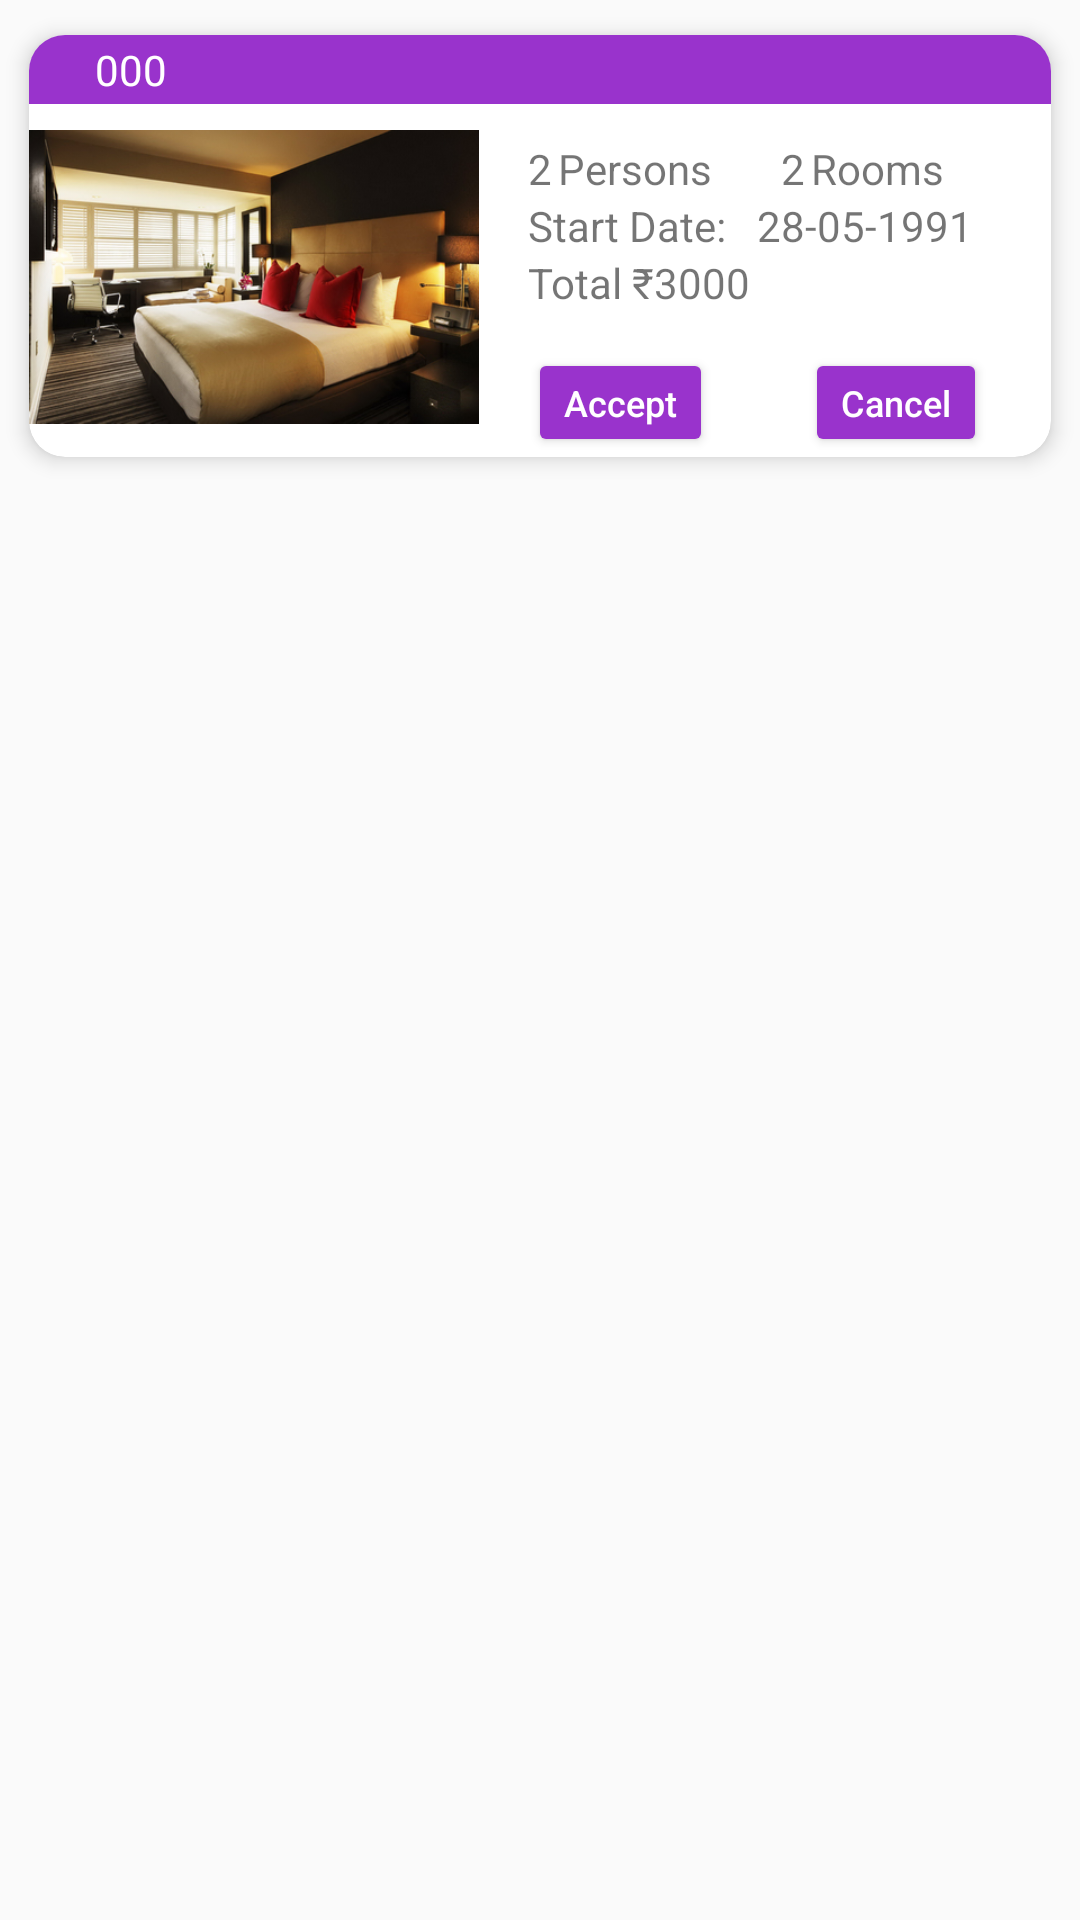

This screen was rendered from an Android layout file. Write that file and the resources it references.
<!-- AndroidManifest.xml: application theme AppTheme -->
<!-- res/layout/admin_validate_payment_recycler_row.xml -->
<?xml version="1.0" encoding="utf-8"?>
<RelativeLayout
    xmlns:android="http://schemas.android.com/apk/res/android"
    xmlns:card_view = "http://schemas.android.com/apk/res-auto"
    android:layout_width="match_parent"
    android:layout_height="wrap_content">

    <android.support.v7.widget.CardView

        android:layout_width="match_parent"
        android:layout_height="160dp"
        android:padding="2dp"
        card_view:cardUseCompatPadding="true"
        android:layout_margin="2dp"

        card_view:cardBackgroundColor="@color/cardview_light_background"
        card_view:cardCornerRadius="12dp"
        card_view:cardElevation="4dp"
        >

        <RelativeLayout
            android:layout_width="match_parent"
            android:layout_height="wrap_content"

            android:layout_alignParentTop="true"
            android:layout_toEndOf="@+id/imageView"
            android:orientation="horizontal">

            <ImageView
                android:id="@+id/imageView"
                android:layout_width="150dp"
                android:layout_height="120sp"

                android:layout_alignParentBottom="true"
                android:layout_alignParentStart="true"
                card_view:srcCompat="@drawable/hp_room1" />

            <RelativeLayout
                android:id="@+id/relativeLayout"
                android:layout_width="match_parent"
                android:layout_height="wrap_content"
                android:background="@color/colorPrimary"
                android:padding="2dp"
                android:layout_alignParentEnd="true"
                android:layout_alignParentTop="true"
                android:orientation="horizontal">

                <TextView
                    android:id="@+id/reqid_cancel_bookings"
                    android:layout_width="164dp"
                    android:visibility="gone"
                    android:layout_height="wrap_content"
                    android:textColor="@color/white"
                    android:layout_weight="1"
                    android:text="Request ID"
                    android:textAlignment="center"
                    android:textStyle="bold" />

                <TextView
                    android:id="@+id/reqid_text"
                    android:layout_width="wrap_content"
                    android:layout_height="wrap_content"
                    android:layout_marginStart="20dp"
                    android:layout_alignBottom="@+id/reqid_cancel_bookings"
                    android:layout_toEndOf="@+id/reqid_cancel_bookings"
                    android:textColor="@color/white"
                    android:text="000" />
            </RelativeLayout>

            <TextView
                android:id="@+id/npersons"
                android:layout_width="wrap_content"
                android:layout_height="wrap_content"
                android:layout_below="@+id/relativeLayout"
                android:layout_centerHorizontal="true"
                android:layout_marginTop="12dp"
                android:text="2" />

            <TextView
                android:id="@+id/textView5"
                android:layout_width="wrap_content"
                android:layout_height="wrap_content"
                android:layout_alignBaseline="@+id/npersons"
                android:layout_alignBottom="@+id/npersons"
                android:layout_marginStart="2dp"
                android:layout_toEndOf="@+id/npersons"
                android:text="@string/sppersons" />

            <TextView
                android:id="@+id/roomname_cancel_bookings"
                android:layout_width="wrap_content"
                android:layout_height="wrap_content"
                android:layout_alignBaseline="@+id/textView5"
                android:layout_alignBottom="@+id/textView5"
                android:layout_marginStart="23dp"
                android:layout_toEndOf="@+id/textView5"
                android:text="2" />

            <TextView
                android:id="@+id/textView7"
                android:layout_width="wrap_content"
                android:layout_height="wrap_content"
                android:layout_alignBaseline="@+id/roomname_cancel_bookings"
                android:layout_alignBottom="@+id/roomname_cancel_bookings"
                android:layout_toEndOf="@+id/roomname_cancel_bookings"
                android:layout_marginStart="2dp"
                android:text="@string/sprooms" />

            <RelativeLayout
                android:layout_width="wrap_content"
                android:layout_height="wrap_content">

            </RelativeLayout>

            <Button
                android:id="@+id/approve_validate"
                style="@style/Widget.AppCompat.Button"
                android:layout_width="wrap_content"
                android:layout_height="wrap_content"
                android:layout_alignBottom="@+id/imageView"
                android:layout_alignStart="@+id/npersons"
                android:backgroundTint="@color/colorPrimary"

                android:minHeight="0dp"
                android:textColor="@color/white"
                android:minWidth="0dp"
                android:text="Accept"
                android:textAllCaps="false"
                android:textSize="12dp" />

            <Button
                android:id="@+id/cancel_validate"
                android:layout_width="wrap_content"
                android:layout_height="wrap_content"
                android:layout_alignBaseline="@+id/approve_validate"
                android:layout_alignBottom="@+id/approve_validate"
                android:layout_toEndOf="@+id/roomname_cancel_bookings"
                android:backgroundTint="@color/colorPrimary"
                android:minHeight="0dp"
                android:textColor="@color/white"
                android:minWidth="0dp"
                android:text="Cancel"
                android:textAllCaps="false"
                android:textSize="12dp" />

            <TextView
                android:id="@+id/fromDateTextViewValue"
                android:layout_width="wrap_content"
                android:layout_height="wrap_content"

                android:layout_below="@+id/npersons"
                android:layout_marginStart="10dp"
                android:layout_toEndOf="@+id/fromDateTextView"
                android:text="28-05-1991" />

            <TextView
                android:id="@+id/fromDateTextView"
                android:layout_width="wrap_content"
                android:layout_height="wrap_content"
                android:layout_marginTop="6dp"
                android:layout_alignBaseline="@+id/fromDateTextViewValue"
                android:layout_alignBottom="@+id/fromDateTextViewValue"
                android:layout_alignStart="@+id/textView9"
                android:text="Start Date:" />

            <TextView
                android:id="@+id/total"
                android:layout_width="wrap_content"
                android:layout_height="wrap_content"

                android:layout_below="@+id/fromDateTextViewValue"
                android:layout_toEndOf="@+id/textView9"
                android:text="3000" />

            <TextView
                android:id="@+id/textView9"
                android:layout_width="wrap_content"
                android:layout_height="wrap_content"

                android:layout_alignBaseline="@+id/total"
                android:layout_alignBottom="@+id/total"
                android:layout_alignStart="@+id/approve_validate"
                android:text="@string/total" />

        </RelativeLayout>
    </android.support.v7.widget.CardView>

</RelativeLayout>
<!-- resources referenced by this layout -->
<resources>
  <color name="colorPrimary"> #9933CC</color>
  <color name="white">#FFFFFF</color>
  <!-- drawable hp_room1: png bitmap (drawable-v24, 154081 bytes) -->
  <string name="sppersons"> Persons</string>
  <string name="sprooms"> Rooms</string>
  <string name="total">Total ₹</string>
  <style name="AppTheme" parent="Theme.AppCompat.Light.DarkActionBar">
          
          <item name="colorPrimary">@color/colorPrimary</item>
          <item name="colorPrimaryDark">@color/colorPrimaryDark</item>
          <item name="colorAccent">@color/colorAccent</item>
      </style>
  <color name="colorPrimaryDark"> #660099 </color>
  <color name="colorAccent"> #d273f3    </color>
</resources>
